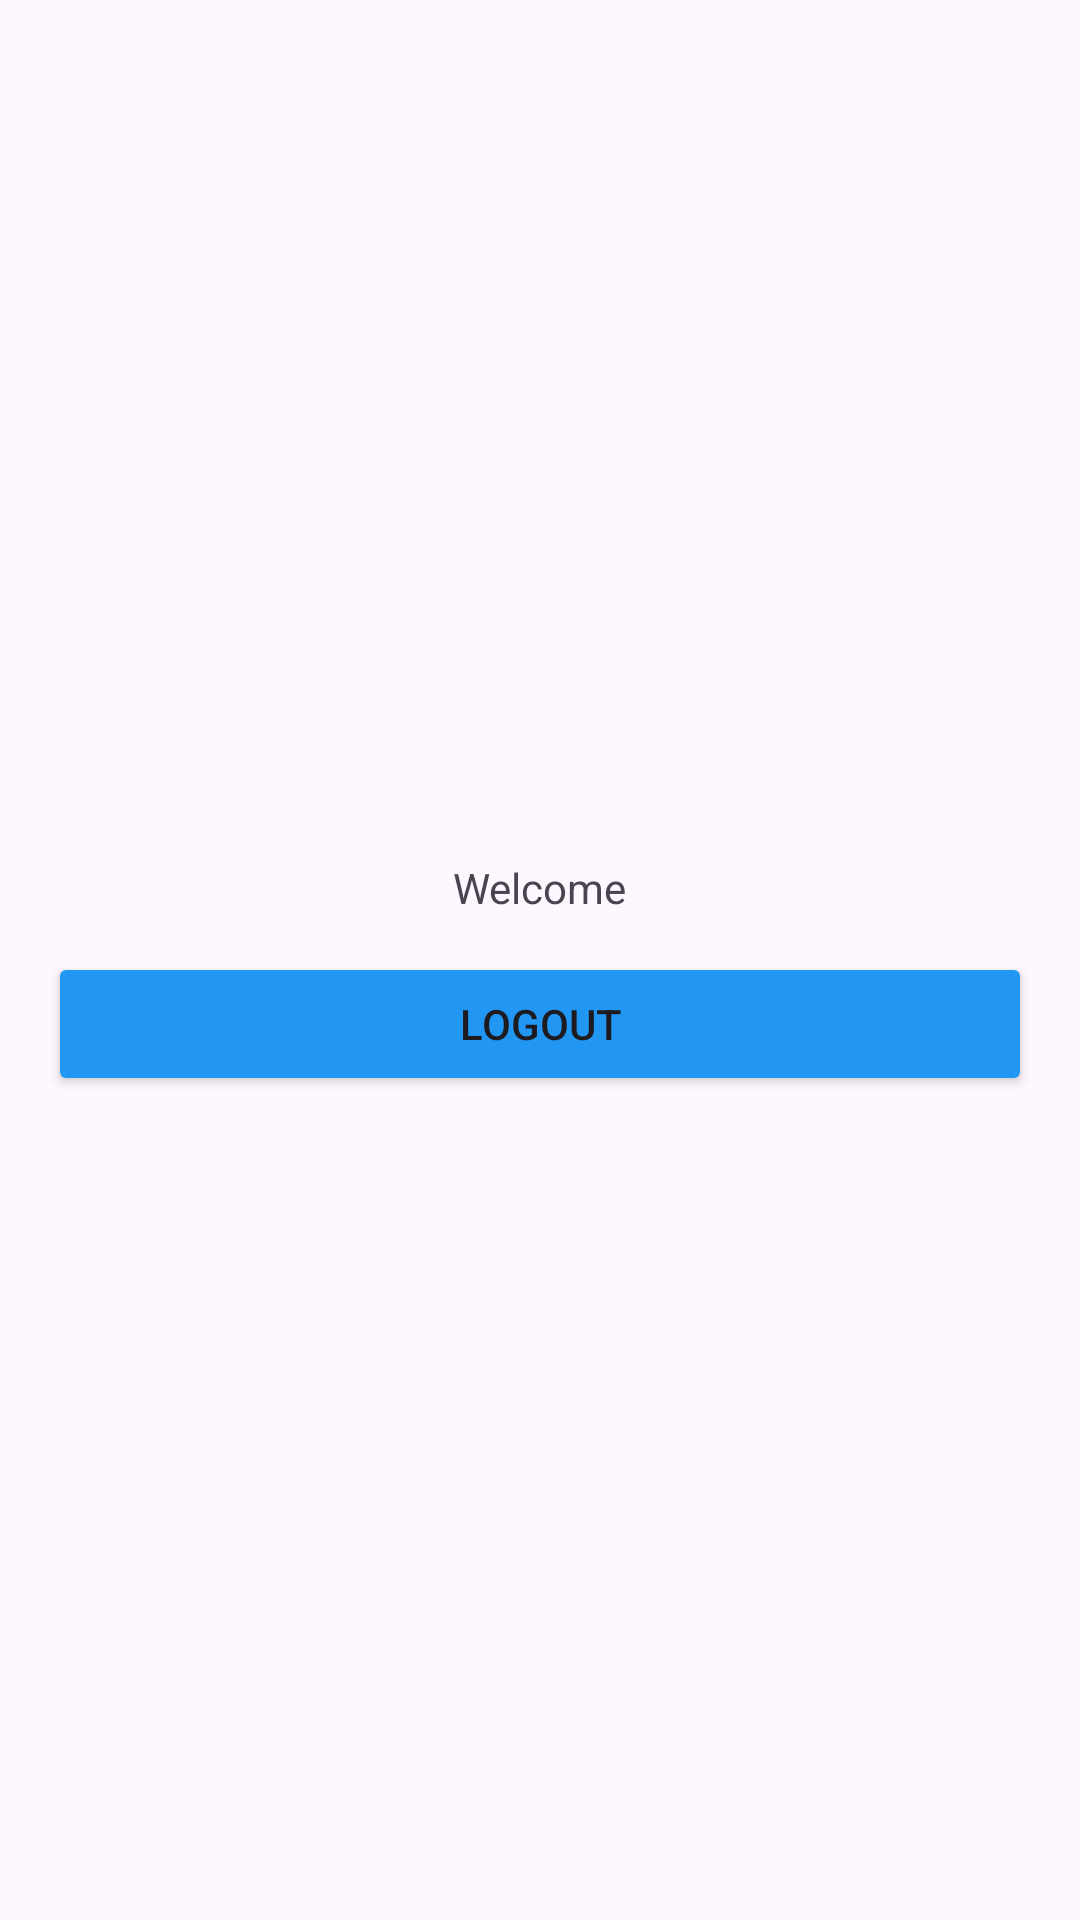

Write the Android layout XML for this screen, with the resource values it uses.
<!-- AndroidManifest.xml: application theme Theme.Lab1_ph44962 -->
<!-- res/layout/activity_main.xml -->
<LinearLayout xmlns:android="http://schemas.android.com/apk/res/android"
    android:orientation="vertical"
    android:layout_width="match_parent"
    android:layout_height="match_parent"
    android:padding="16dp"
    android:gravity="center">

    <TextView android:id="@+id/welcomeTextView"
        android:layout_width="wrap_content"
        android:layout_height="wrap_content"
        android:padding="12dp"
        android:text="Welcome" />

    <Button android:id="@+id/logoutButton"
        android:layout_width="match_parent"
        android:layout_height="wrap_content"
        android:backgroundTint="#2196F3"
        android:text="Logout" />

</LinearLayout>
<!-- resources referenced by this layout -->
<resources>
  <style name="Theme.Lab1_ph44962" parent="Base.Theme.Lab1_ph44962" />
  <style name="Base.Theme.Lab1_ph44962" parent="Theme.Material3.DayNight.NoActionBar">
          
          
      </style>
</resources>
